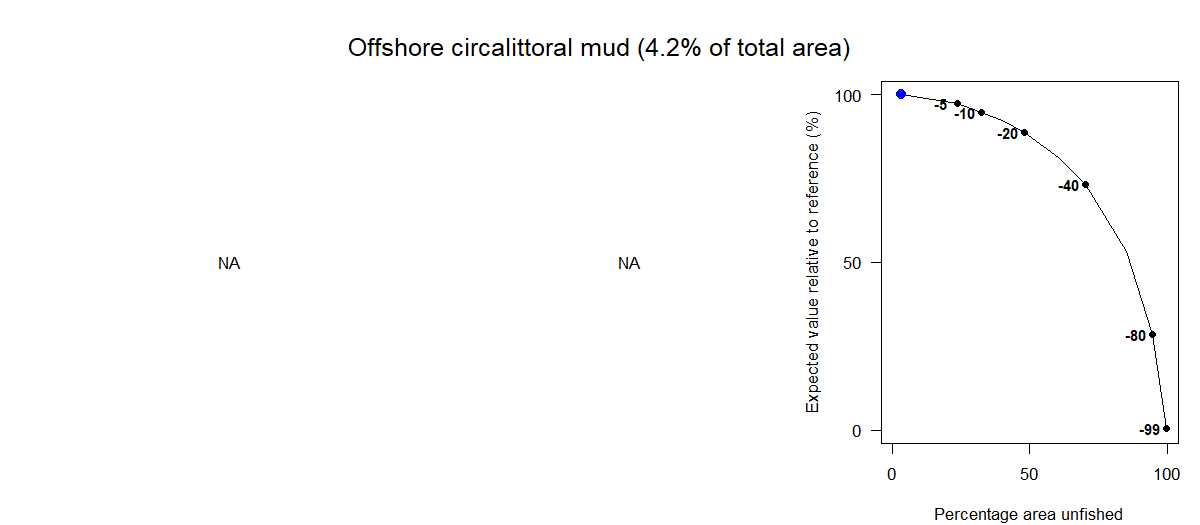

The data file committed next to this chart (first rows):
Effort reduction as a percentage, Average PD impact, Average L1 impact, Percentage area unfished, Percentage of total value, Percentage of total weight
0, NA, NA, 3.21, 100, 100
5, NA, NA, 23.87, 97.28, 86.75
10, NA, NA, 32.64, 94.77, 73.47
15, NA, NA, 40.83, 92.02, 59.56
20, NA, NA, 48.21, 88.63, 48.33
30, NA, NA, 60.33, 81.16, 29.5
40, NA, NA, 70.32, 73.15, 15.52
60, NA, NA, 85.15, 53.27, 5.27
80, NA, NA, 94.8, 28.65, 0.72
99, NA, NA, 99.89, 0.5, 0
